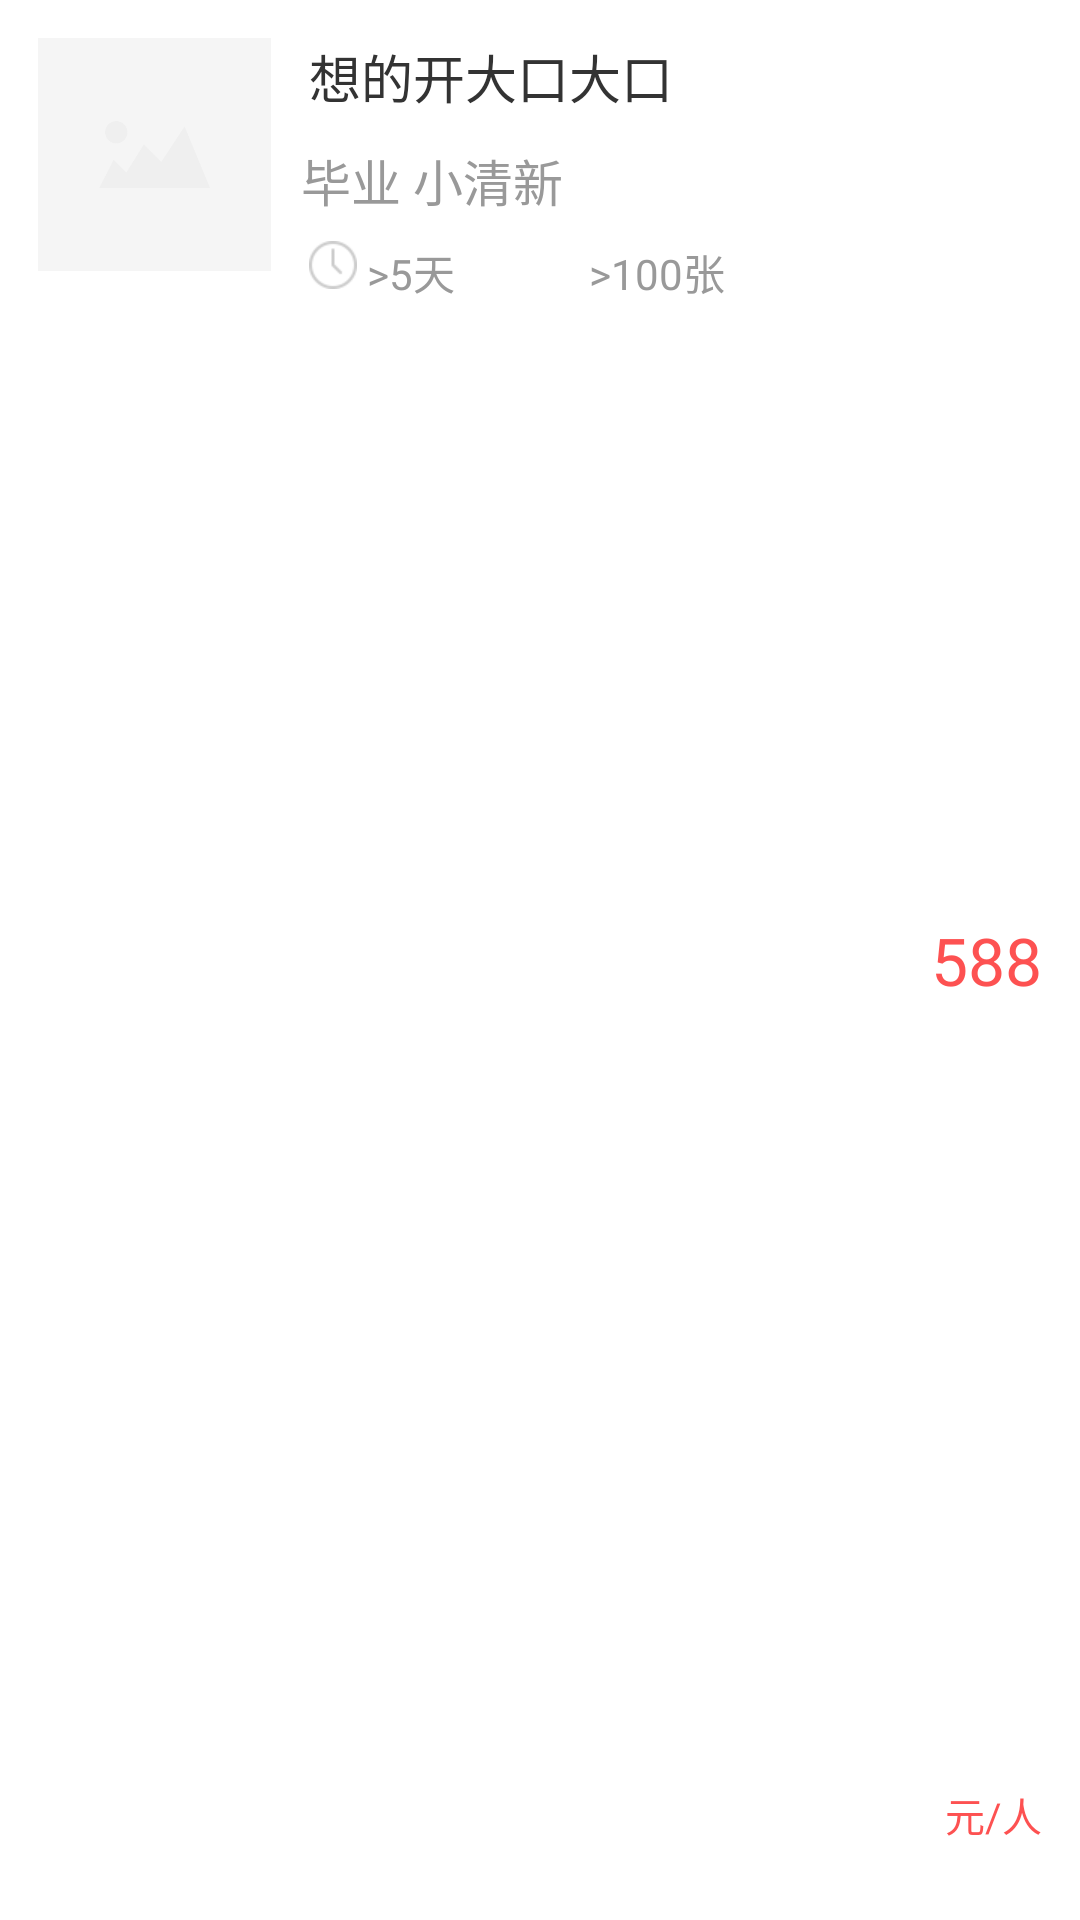

Produce the Android XML layout that renders to this screen, including the resource entries it uses.
<!-- AndroidManifest.xml: application theme AppTheme -->
<!-- res/layout/list_activity_item.xml -->
<?xml version="1.0" encoding="utf-8"?>

<RelativeLayout android:background="@color/white" android:paddingBottom="@dimen/general_space" android:layout_width="fill_parent" android:layout_height="wrap_content"
  xmlns:android="http://schemas.android.com/apk/res/android">
    <ImageView android:id="@id/item_simple_imageV" android:layout_width="@dimen/list_item_simple_shape" android:layout_height="@dimen/list_item_simple_shape" android:layout_marginLeft="@dimen/general_space" android:layout_marginTop="@dimen/general_space" android:src="@drawable/photographer_work_default_icon" android:scaleType="centerCrop" />
    <TextView android:textSize="@dimen/item_service_des_textsize" android:textColor="@color/home_user_name_color" android:id="@id/item_title_textV" android:layout_width="fill_parent" android:layout_height="wrap_content" android:layout_marginLeft="@dimen/general_space" android:layout_marginTop="@dimen/general_space" android:text="想的开大口大口" android:singleLine="true" android:layout_toRightOf="@id/item_simple_imageV" />
    <TextView android:textSize="@dimen/item_service_simple_textsize" android:textColor="@color/home_user_des_color" android:id="@id/item_labels_textV" android:paddingRight="@dimen/list_item_simple_shape" android:layout_width="fill_parent" android:layout_height="wrap_content" android:layout_marginLeft="10.0dip" android:layout_marginTop="10.0dip" android:text="毕业 小清新" android:singleLine="true" android:maxLength="16" android:layout_toRightOf="@id/item_simple_imageV" android:layout_below="@id/item_title_textV" />
    <ImageView android:id="@id/item_service_time_imageV" android:layout_width="@dimen/list_item_icon_shape" android:layout_height="@dimen/list_item_icon_shape" android:layout_marginLeft="@dimen/general_space" android:layout_marginTop="8.0dip" android:src="@drawable/item_icon_time" android:layout_toRightOf="@id/item_simple_imageV" android:layout_below="@id/item_labels_textV" />
    <TextView android:textSize="@dimen/list_item_service_time_textsize" android:textColor="@color/home_user_des_color" android:id="@id/item_service_time_textV" android:layout_width="wrap_content" android:layout_height="wrap_content" android:layout_marginTop="8.0dip" android:layout_marginRight="@dimen/general_space" android:text=" >5天" android:singleLine="true" android:layout_toRightOf="@id/item_service_time_imageV" android:layout_below="@id/item_labels_textV" />
    <ImageView android:id="@id/item_num_photos_imageV" android:layout_width="@dimen/list_item_icon_shape" android:layout_height="@dimen/list_item_icon_shape" android:layout_marginLeft="@dimen/general_space" android:layout_marginTop="8.0dip" android:src="@drawable/item_icon_photo" android:layout_toRightOf="@id/item_service_time_textV" android:layout_below="@id/item_labels_textV" />
    <TextView android:textSize="@dimen/list_item_service_time_textsize" android:textColor="@color/home_user_des_color" android:id="@id/item_num_photos_textV" android:layout_width="wrap_content" android:layout_height="wrap_content" android:layout_marginTop="8.0dip" android:text=" >100张" android:singleLine="true" android:layout_toRightOf="@id/item_num_photos_imageV" android:layout_below="@id/item_labels_textV" />
    <TextView android:textSize="@dimen/list_item_price_textsize" android:textColor="@color/item_price_color" android:id="@id/item_price_textV" android:layout_width="wrap_content" android:layout_height="wrap_content" android:layout_marginRight="@dimen/general_space" android:text="588" android:layout_alignParentRight="true" android:layout_centerVertical="true" />
    <TextView android:textSize="@dimen/list_item_price_unit_textsize" android:textColor="@color/item_price_color" android:id="@id/item_price_unit_textV" android:layout_width="wrap_content" android:layout_height="wrap_content" android:layout_marginRight="@dimen/general_space" android:layout_marginBottom="@dimen/general_space" android:text="元/人" android:layout_alignParentRight="true" android:layout_alignParentBottom="true" />
</RelativeLayout>
<!-- resources referenced by this layout -->
<resources>
  <color name="home_user_des_color">#ff999999</color>
  <color name="home_user_name_color">#ff333333</color>
  <color name="item_price_color">#fffd5151</color>
  <color name="white">#FFFFFF</color>
  <dimen name="general_space">17.0px</dimen>
  <dimen name="item_service_des_textsize">23.0px</dimen>
  <dimen name="item_service_simple_textsize">22.0px</dimen>
  <dimen name="list_item_icon_shape">21.0px</dimen>
  <dimen name="list_item_price_textsize">29.0px</dimen>
  <dimen name="list_item_price_unit_textsize">18.0px</dimen>
  <dimen name="list_item_service_time_textsize">19.0px</dimen>
  <dimen name="list_item_simple_shape">103.0px</dimen>
  <!-- drawable item_icon_time: png bitmap (drawable-xhdpi, 764 bytes) -->
  <!-- drawable photographer_work_default_icon: png bitmap (drawable-xhdpi, 1999 bytes) -->
  <style name="AppTheme" parent="AppBaseTheme">
          
      </style>
  <style name="AppBaseTheme" parent="Theme.AppCompat.Light">
          
      </style>
</resources>
